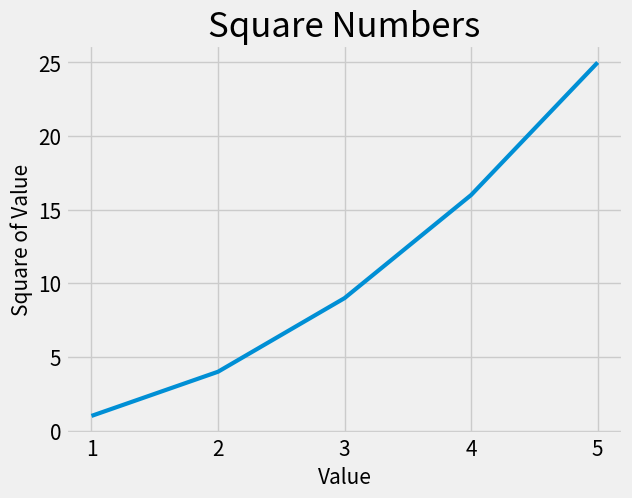

The script that saved this image:
#%%
import matplotlib.pyplot as plt

input_values = [1, 2, 3, 4, 5]
squares = [1, 4, 9, 16, 25]


plt.style.use('fivethirtyeight')
fig, ax = plt.subplots()
ax.plot(input_values, squares, linewidth = 3)

# Set the title chart and label axis.
ax.set_title("Square Numbers", fontsize = 25)
ax.set_xlabel("Value", fontsize  =15)
ax.set_ylabel("Square of Value", fontsize  =15)


# Change the sixe of ticks in label.
ax.tick_params(axis='both', labelsize=15)


plt.show()


#%%
